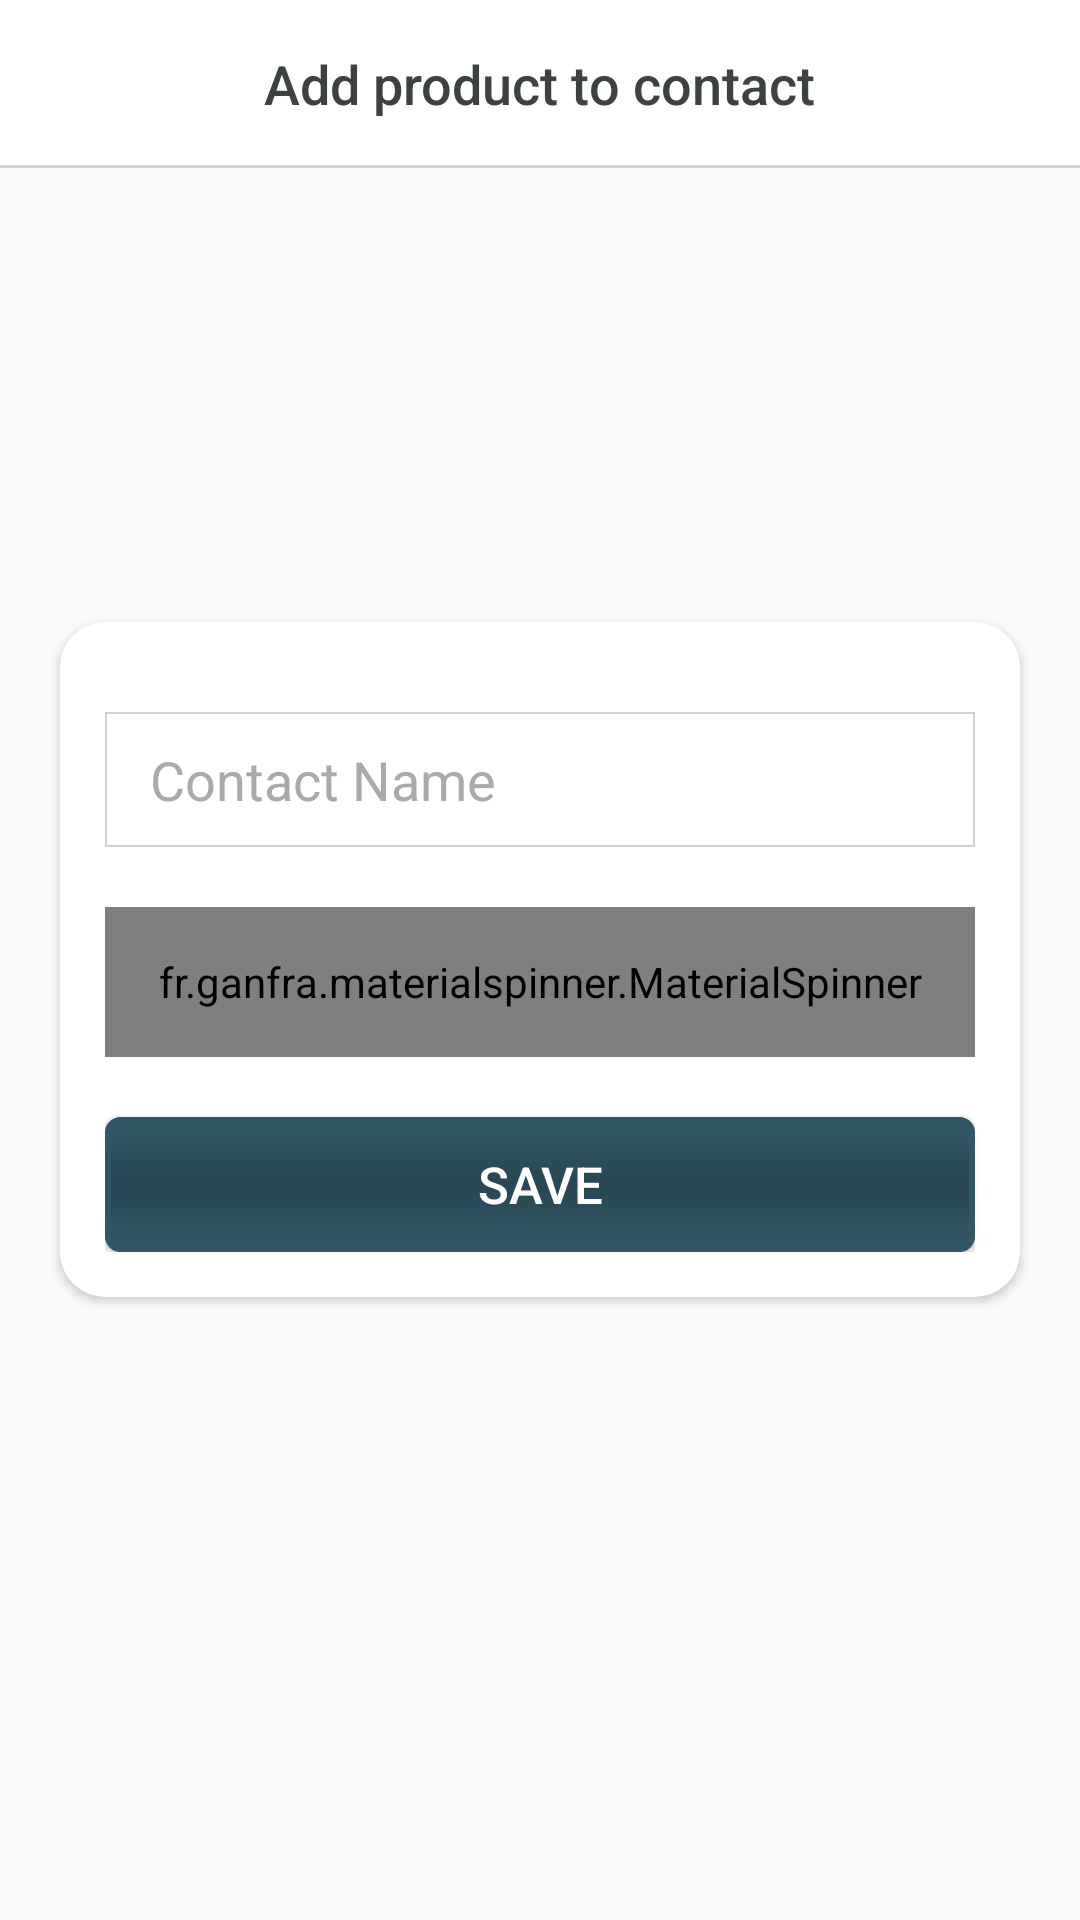

This screen was rendered from an Android layout file. Write that file and the resources it references.
<!-- AndroidManifest.xml: application theme AppTheme -->
<!-- res/layout/add_product_to_contact_layout.xml -->
<?xml version="1.0" encoding="utf-8"?>
<RelativeLayout xmlns:android="http://schemas.android.com/apk/res/android"
    xmlns:app="http://schemas.android.com/apk/res-auto"
    xmlns:tools="http://schemas.android.com/tools"
    android:layout_width="match_parent"
    android:layout_height="match_parent">

    <RelativeLayout
        android:layout_width="match_parent"
        android:layout_height="?attr/actionBarSize"
        android:id="@+id/new_product_top_title_layout"
        android:layout_alignParentTop="true"
        android:background="@android:color/white">

        <ImageButton
            android:layout_width="wrap_content"
            android:layout_height="wrap_content"
            app:srcCompat="@drawable/ic_cancel"
            android:id="@+id/btnCloseProductToContact"
            android:layout_centerVertical="true"
            android:background="@android:color/transparent"
            android:contentDescription="@string/btn_close_new_apt_desc"
            android:layout_marginLeft="@dimen/btn_floating_margin_end"
            android:layout_marginStart="@dimen/btn_floating_margin_end" />

        <TextView
            android:text="@string/str_product_to_contact_title"
            android:layout_width="wrap_content"
            android:layout_height="wrap_content"
            android:id="@+id/txtProductToContactTitle"
            android:textSize="@dimen/dialog_title_text_size"
            android:textColor="@color/custom_dark_gray"
            android:fontFamily="sans-serif-medium"
            android:layout_centerInParent="true" />

        <View
            android:layout_width="match_parent"
            android:layout_height="@dimen/divider_height"
            android:background="@color/customSuperLightBlueTheme"
            android:id="@+id/title_underline"
            android:layout_alignParentBottom="true" />
    </RelativeLayout>

    <android.support.v7.widget.CardView
        android:layout_height="wrap_content"
        android:layout_centerInParent="true"
        android:id="@+id/add_product_to_contact_card_layout"
        android:layout_width="@dimen/new_products_card_view_width"
        app:cardCornerRadius="@dimen/card_corner_radius"
        android:background="@android:color/white">

        <LinearLayout
            android:orientation="vertical"
            android:layout_width="match_parent"
            android:layout_height="wrap_content"
            android:padding="@dimen/rb_margin_right">

            <EditText
                android:layout_width="match_parent"
                android:layout_height="@dimen/btn_login_height"
                android:inputType="text"
                android:ems="10"
                android:id="@+id/txtPrdtCntContactName"
                android:hint="@string/str_contact_name"
                android:textSize="@dimen/start_desc_text_size"
                android:textColorHint="@android:color/darker_gray"
                android:textColor="@color/custom_dark_gray"
                android:background="@drawable/custom_edit_text_border"
                android:layout_marginTop="@dimen/rb_margin_right"
                android:paddingLeft="@dimen/rb_margin_right"
                android:paddingRight="@dimen/rb_margin_right"
                android:paddingStart="@dimen/rb_margin_right"
                android:paddingEnd="@dimen/rb_margin_right" />

            <fr.ganfra.materialspinner.MaterialSpinner
                android:layout_width="match_parent"
                android:layout_height="@dimen/rd_grp_height"
                android:id="@+id/spnProducts"
                android:spinnerMode="dialog"
                android:layout_marginTop="@dimen/btn_save_top_margin"
                app:ms_hint="@string/str_select_product"
                app:ms_enableFloatingLabel="false"
                app:ms_enableErrorLabel="false"
                app:ms_baseColor="@color/customSuperLightBlueTheme"
                app:ms_highlightColor="@android:color/darker_gray"
                app:ms_errorColor="@color/custom_mid_red"
                app:ms_thickness="@dimen/divider_height"
                app:ms_hintColor="@android:color/darker_gray"
                app:ms_arrowColor="@color/custom_dark_gray"
                app:ms_arrowSize="16dp"
                app:ms_alignLabels="false"
                app:ms_floatingLabelColor="@color/customSuperLightBlueTheme" />

            <Button
                android:text="@string/str_save"
                android:layout_width="match_parent"
                android:layout_height="@dimen/btn_login_height"
                android:id="@+id/btnSaveProductToContact"
                android:textSize="@dimen/btn_get_started_text_size"
                android:background="@drawable/button_corners"
                android:textColor="@android:color/white"
                android:layout_marginTop="@dimen/btn_save_top_margin" />
        </LinearLayout>
    </android.support.v7.widget.CardView>

</RelativeLayout>
<!-- resources referenced by this layout -->
<resources>
  <color name="customSuperLightBlueTheme">#cdd2d4</color>
  <color name="custom_dark_gray">#3c4141</color>
  <color name="custom_mid_red">#e62828</color>
  <dimen name="btn_floating_margin_end">10dp</dimen>
  <dimen name="btn_get_started_text_size">15sp</dimen>
  <dimen name="btn_login_height">40dp</dimen>
  <dimen name="btn_save_top_margin">15dp</dimen>
  <dimen name="card_corner_radius">10dp</dimen>
  <dimen name="dialog_title_text_size">16sp</dimen>
  <dimen name="divider_height">0.6dp</dimen>
  <dimen name="new_products_card_view_width">280dp</dimen>
  <dimen name="rb_margin_right">10dp</dimen>
  <dimen name="rd_grp_height">45dp</dimen>
  <dimen name="start_desc_text_size">16sp</dimen>
  <!-- drawable button_corners (drawable) -->
  <?xml version="1.0" encoding="utf-8"?>
  <selector xmlns:android="http://schemas.android.com/apk/res/android">
  
      <item android:state_pressed="true" android:state_enabled="true" android:drawable="@drawable/button_clicked_gradient" />
      <item android:state_pressed="false" android:state_enabled="true" android:drawable="@drawable/button_gradient" />
      <item android:drawable="@drawable/button_gradient" />
  </selector>
  <!-- drawable custom_edit_text_border (drawable) -->
  <?xml version="1.0" encoding="utf-8"?>
  <layer-list xmlns:android="http://schemas.android.com/apk/res/android">
  
      <item>
          <shape android:shape="rectangle">
              <stroke android:width="0.5dp" android:color="@color/customSuperLightBlueTheme" />
              <solid android:color="@android:color/white" />
          </shape>
      </item>
  
  </layer-list>
  <!-- drawable ic_cancel (drawable) -->
  <vector android:height="@dimen/img_search_cancel_size" android:viewportHeight="64.0"
      android:viewportWidth="64.0" android:width="@dimen/img_search_cancel_size" xmlns:android="http://schemas.android.com/apk/res/android">
      <path android:fillColor="#696969" android:pathData="M28.94,31.79L0.61,60.11c-0.79,0.79 -0.79,2.06 0,2.85c0.39,0.39 0.91,0.59 1.42,0.59c0.52,0 1.03,-0.2 1.42,-0.59l28.54,-28.54l28.54,28.54c0.39,0.39 0.91,0.59 1.42,0.59c0.51,0 1.03,-0.2 1.42,-0.59c0.79,-0.79 0.79,-2.06 0,-2.85L35.06,31.79L63.41,3.44c0.79,-0.79 0.79,-2.06 0,-2.85c-0.79,-0.79 -2.06,-0.79 -2.85,0L32,29.15L3.44,0.59c-0.79,-0.79 -2.06,-0.79 -2.85,0c-0.79,0.79 -0.79,2.06 0,2.85L28.94,31.79z"/>
  </vector>
  <string name="btn_close_new_apt_desc">Button toclose dialog of creating new appointment</string>
  <string name="str_contact_name">Contact Name</string>
  <string name="str_product_to_contact_title">Add product to contact</string>
  <string name="str_save">Save</string>
  <string name="str_select_product">Select product</string>
  <style name="AppTheme" parent="Theme.AppCompat.Light.DarkActionBar">
          
          <item name="colorPrimary">@color/customBlueTheme</item>
          <item name="colorPrimaryDark">@color/colorPrimaryDark</item>
          <item name="colorAccent">#06739c</item>
          <item name="colorControlNormal">@color/customBlueTheme</item>
          <item name="colorControlActivated">@color/customBlueTheme</item>
          <item name="colorControlHighlight">@color/customBlueTheme</item>
      </style>
  <dimen name="img_search_cancel_size">24dp</dimen>
  <color name="customBlueTheme">#315767</color>
  <color name="colorPrimaryDark">#284653</color>
  <color name="customBlueThemeShade">#284653</color>
</resources>
